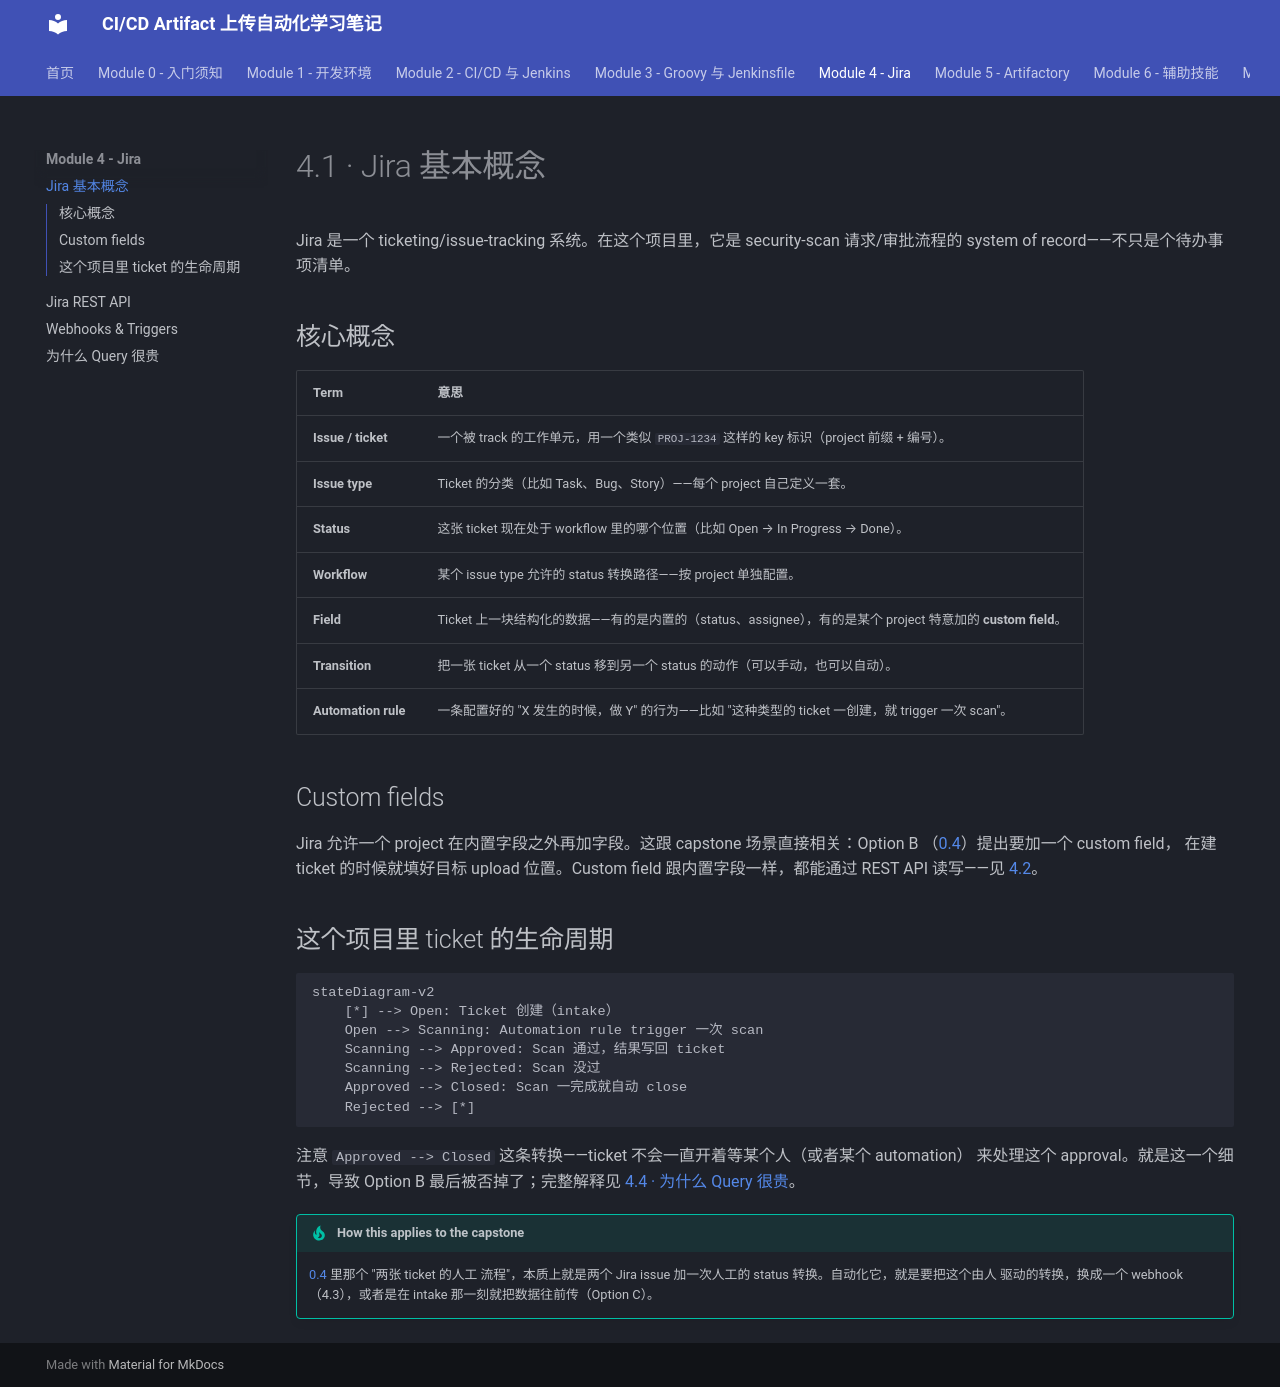

repository: Yichun-Zhang-ZYC/project1-textbook · page: module-4-jira/4-1-jira-concepts/index.html · generator: mkdocs

# 4.1 · Jira 基本概念

Jira 是一个 ticketing/issue-tracking 系统。在这个项目里，它是 security-scan 请求/审批流程的
system of record——不只是个待办事项清单。

## 核心概念

| Term | 意思 |
|---|---|
| **Issue / ticket** | 一个被 track 的工作单元，用一个类似 `PROJ-1234` 这样的 key 标识（project 前缀 + 编号）。 |
| **Issue type** | Ticket 的分类（比如 Task、Bug、Story）——每个 project 自己定义一套。 |
| **Status** | 这张 ticket 现在处于 workflow 里的哪个位置（比如 Open → In Progress → Done）。 |
| **Workflow** | 某个 issue type 允许的 status 转换路径——按 project 单独配置。 |
| **Field** | Ticket 上一块结构化的数据——有的是内置的（status、assignee），有的是某个 project 特意加的 **custom field**。 |
| **Transition** | 把一张 ticket 从一个 status 移到另一个 status 的动作（可以手动，也可以自动）。 |
| **Automation rule** | 一条配置好的 "X 发生的时候，做 Y" 的行为——比如 "这种类型的 ticket 一创建，就 trigger 一次 scan"。 |

## Custom fields

Jira 允许一个 project 在内置字段之外再加字段。这跟 capstone 场景直接相关：Option B
（[0.4](../module-0-orientation/0-4-project-requirements.md)）提出要加一个 custom field，
在建 ticket 的时候就填好目标 upload 位置。Custom field 跟内置字段一样，都能通过 REST API
读写——见 [4.2](4-2-jira-rest-api.md)。

## 这个项目里 ticket 的生命周期

```mermaid
stateDiagram-v2
    [*] --> Open: Ticket 创建（intake）
    Open --> Scanning: Automation rule trigger 一次 scan
    Scanning --> Approved: Scan 通过，结果写回 ticket
    Scanning --> Rejected: Scan 没过
    Approved --> Closed: Scan 一完成就自动 close
    Rejected --> [*]
```

注意 `Approved --> Closed` 这条转换——ticket 不会一直开着等某个人（或者某个 automation）
来处理这个 approval。就是这一个细节，导致 Option B 最后被否掉了；完整解释见
[4.4 · 为什么 Query 很贵](4-4-why-querying-is-expensive.md)。

!!! tip "How this applies to the capstone"
    [0.4](../module-0-orientation/0-4-project-requirements.md) 里那个 "两张 ticket 的人工
    流程"，本质上就是两个 Jira issue 加一次人工的 status 转换。自动化它，就是要把这个由人
    驱动的转换，换成一个 webhook（4.3），或者是在 intake 那一刻就把数据往前传（Option C）。
